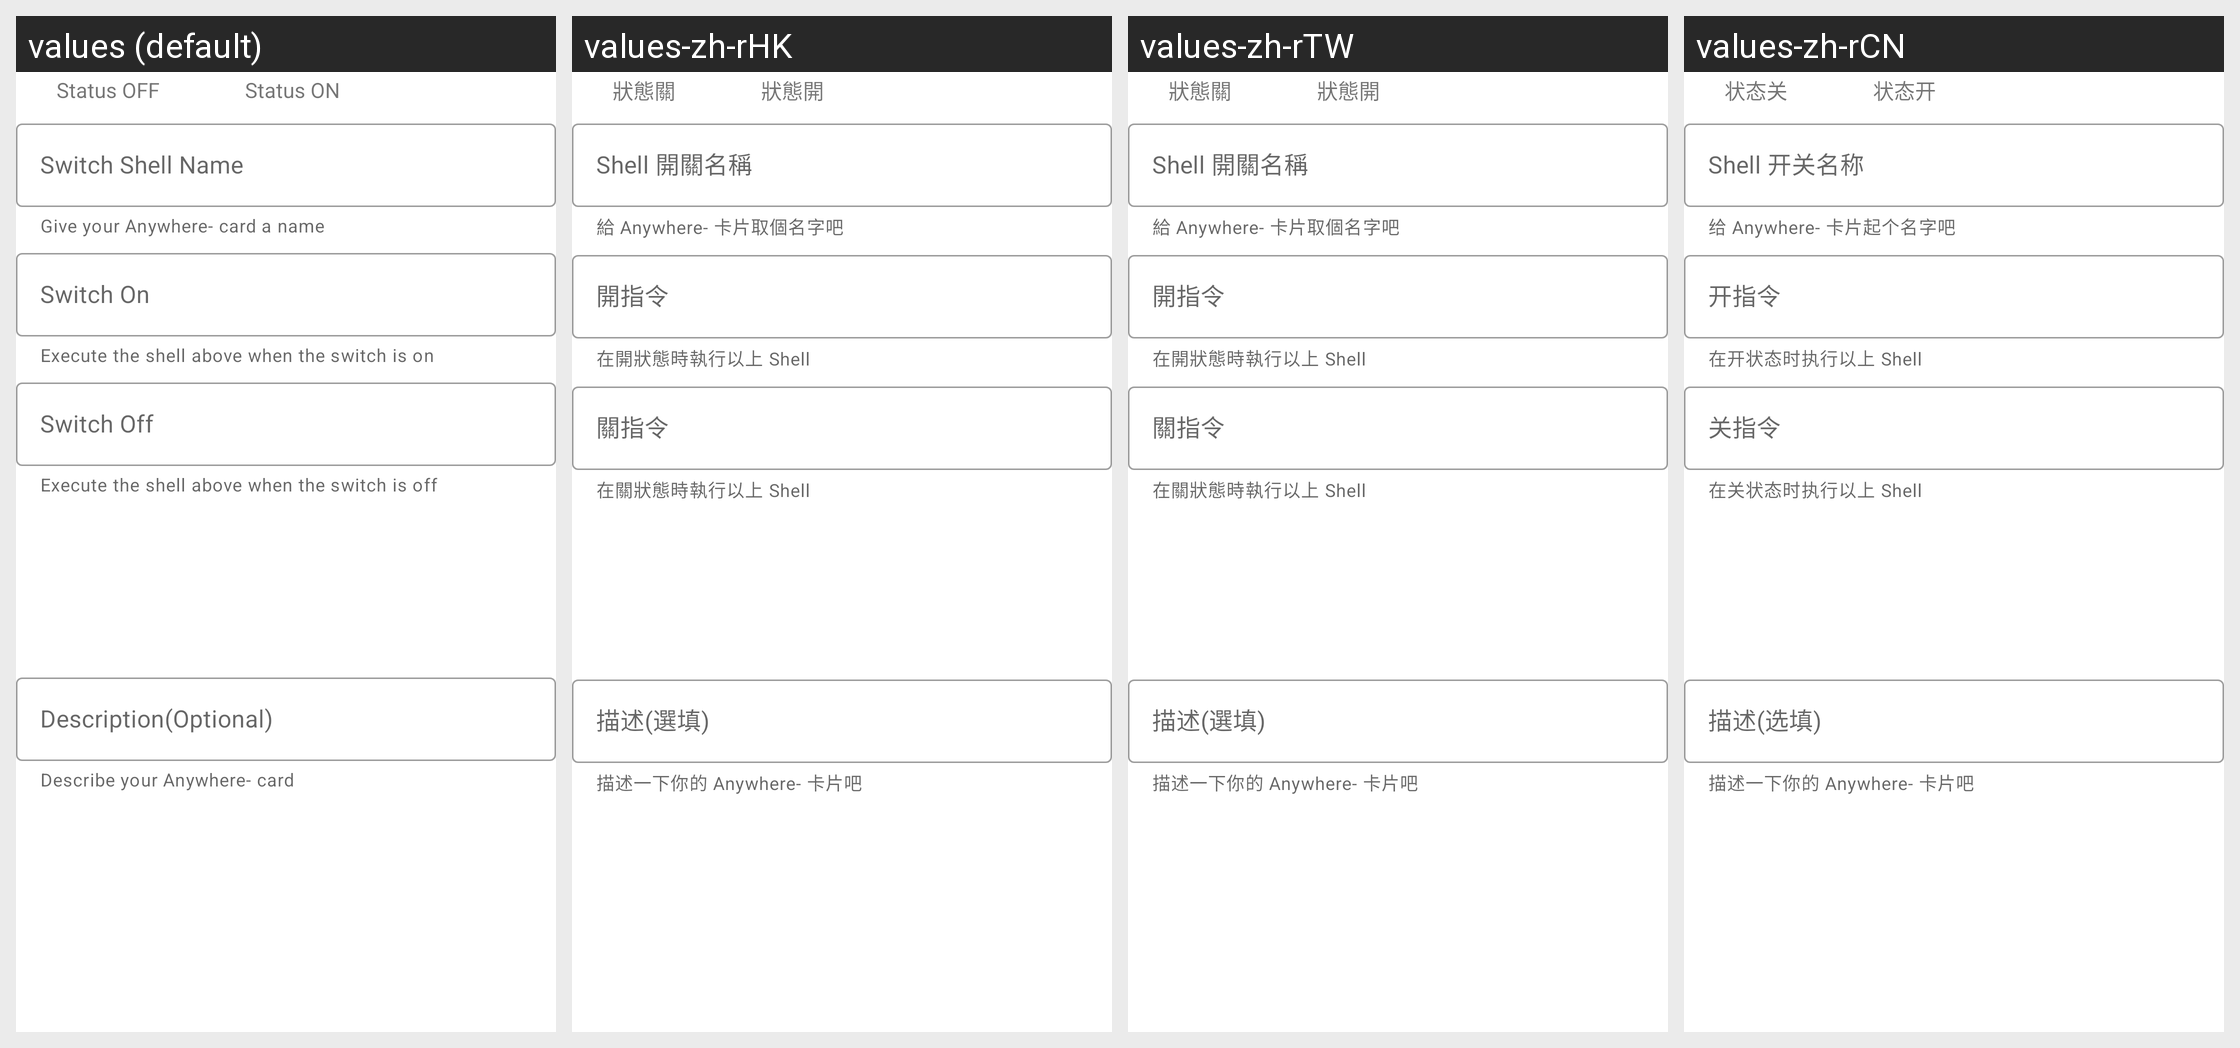

For this localized Android screen grid, give each drawn string resource with its value in every locale shown.
Android screen res/layout/editor_switch_shell.xml rendered under 4 locales, left to right: values (default), values-zh-rHK, values-zh-rTW, values-zh-rCN. Device: Nexus 5 (rendered at 1080×1920; each locale shown at half size, 540×960, under a caption strip naming it); theme AppTheme.
Strings drawn on this screen, with the default value and each locale's value (text and hints the layout hard-codes, and strings that could not be matched under every locale, appear in the picture but are not listed):

bsd_switch_shell_status_off
  values: Status OFF
  values-zh-rHK: 狀態關
  values-zh-rTW: 狀態關
  values-zh-rCN: 状态关

bsd_switch_shell_status_on
  values: Status ON
  values-zh-rHK: 狀態開
  values-zh-rTW: 狀態開
  values-zh-rCN: 状态开

bsd_text_input_layout_switch_shell_name_label
  values: Switch Shell Name
  values-zh-rHK: Shell 開關名稱
  values-zh-rTW: Shell 開關名稱
  values-zh-rCN: Shell 开关名称

bsd_text_input_layout_app_name_helper_text
  values: Give your Anywhere- card a name
  values-zh-rHK: 給 Anywhere- 卡片取個名字吧
  values-zh-rTW: 給 Anywhere- 卡片取個名字吧
  values-zh-rCN: 给 Anywhere- 卡片起个名字吧

bsd_text_input_layout_switch_on_label
  values: Switch On
  values-zh-rHK: 開指令
  values-zh-rTW: 開指令
  values-zh-rCN: 开指令

bsd_text_input_layout_switch_on_helper_text
  values: Execute the shell above when the switch is on
  values-zh-rHK: 在開狀態時執行以上 Shell
  values-zh-rTW: 在開狀態時執行以上 Shell
  values-zh-rCN: 在开状态时执行以上 Shell

bsd_text_input_layout_switch_off_label
  values: Switch Off
  values-zh-rHK: 關指令
  values-zh-rTW: 關指令
  values-zh-rCN: 关指令

bsd_text_input_layout_switch_off_helper_text
  values: Execute the shell above when the switch is off
  values-zh-rHK: 在關狀態時執行以上 Shell
  values-zh-rTW: 在關狀態時執行以上 Shell
  values-zh-rCN: 在关状态时执行以上 Shell

bsd_text_input_layout_description_label
  values: Description(Optional)
  values-zh-rHK: 描述(選填)
  values-zh-rTW: 描述(選填)
  values-zh-rCN: 描述(选填)

bsd_text_input_layout_description_helper_text
  values: Describe your Anywhere- card
  values-zh-rHK: 描述一下你的 Anywhere- 卡片吧
  values-zh-rTW: 描述一下你的 Anywhere- 卡片吧
  values-zh-rCN: 描述一下你的 Anywhere- 卡片吧
